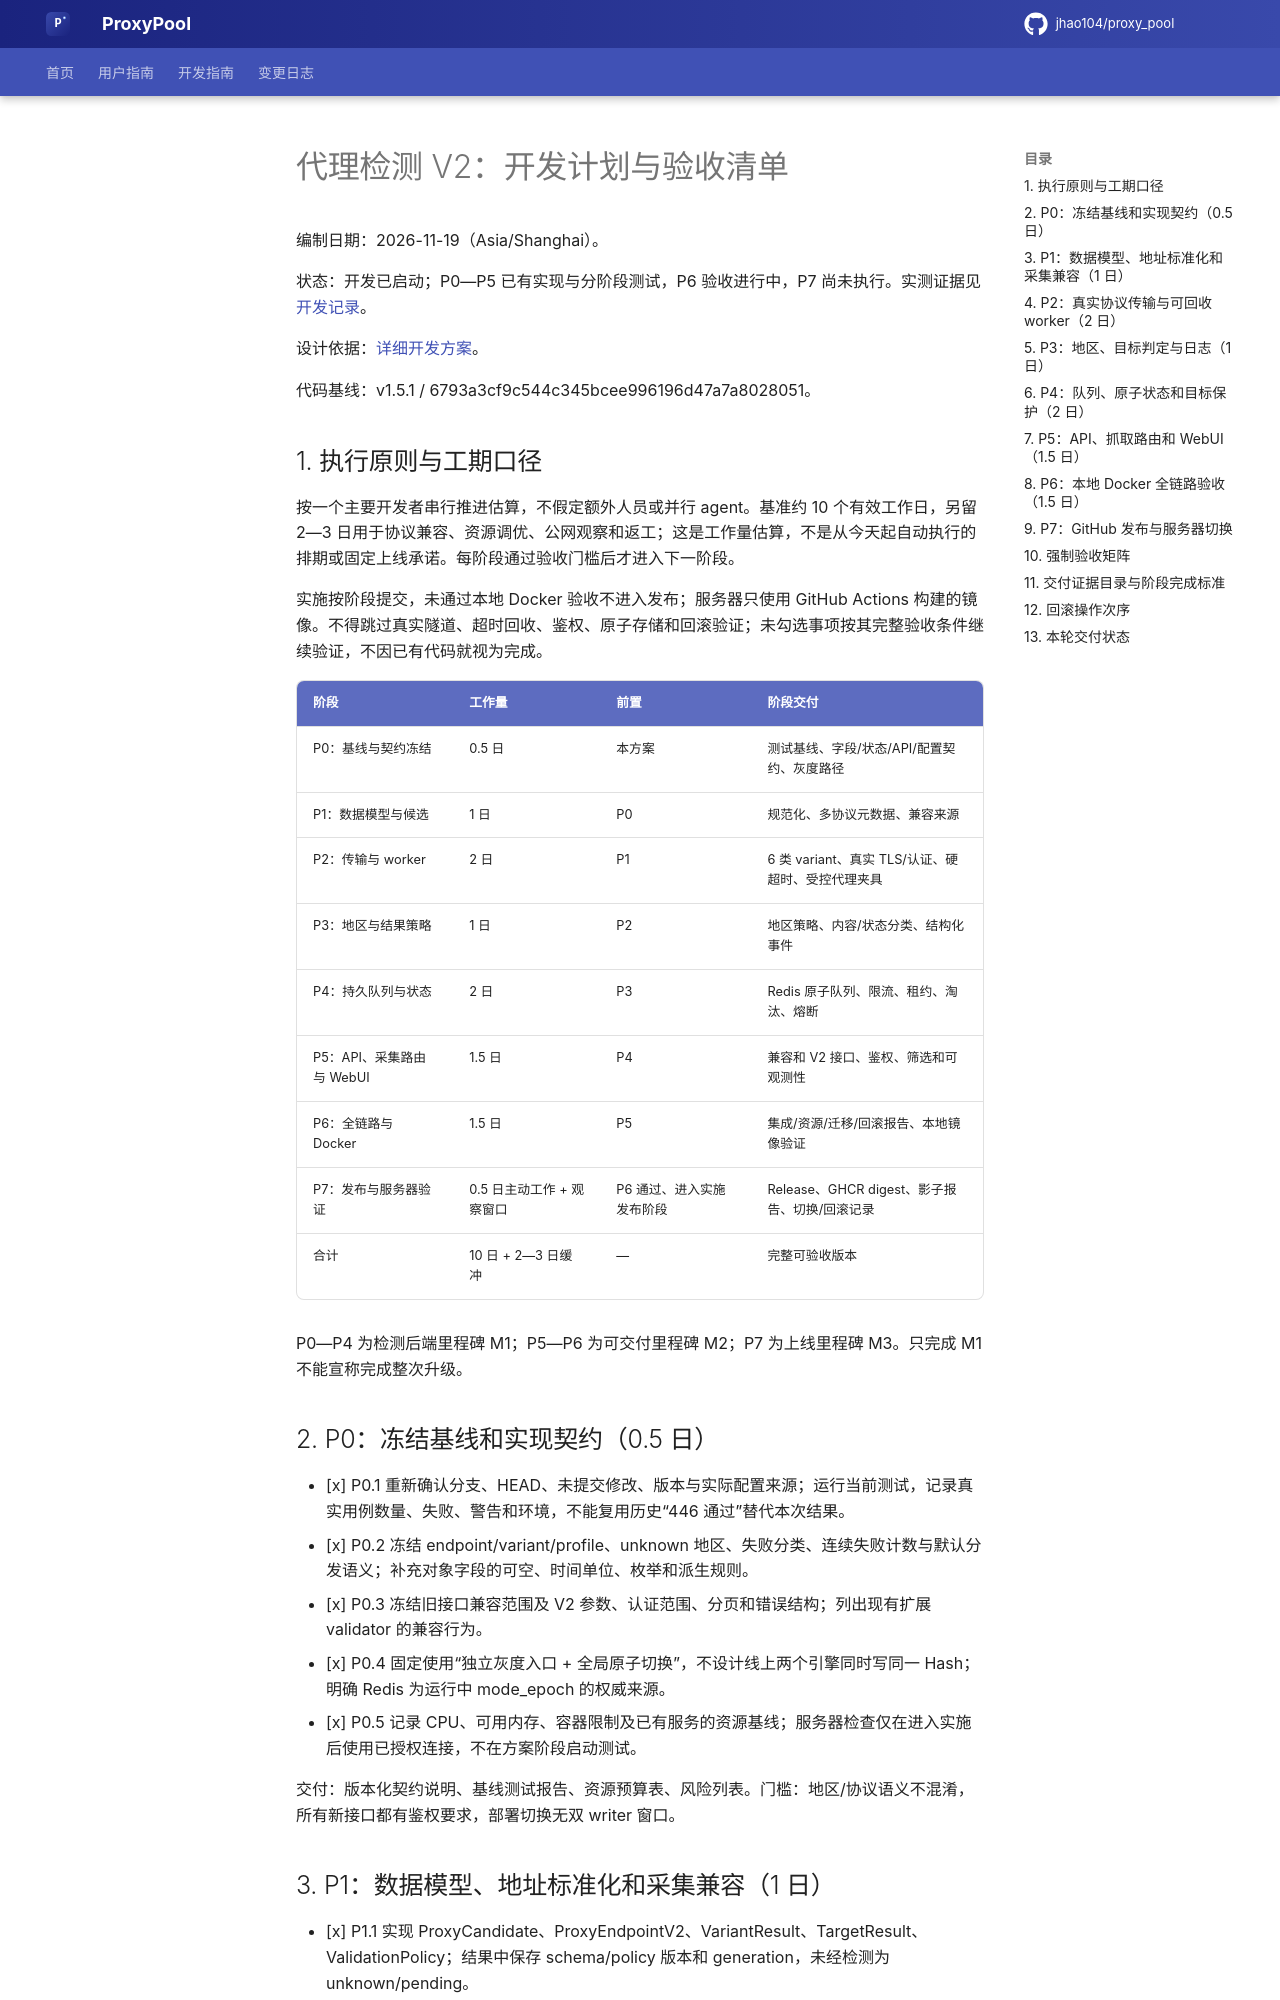

repository: flyeyas/proxy-pool · page: plans/proxy-validation-v2-development-plan/index.html · generator: mkdocs

# 代理检测 V2：开发计划与验收清单

编制日期：2026-11-19（Asia/Shanghai）。

状态：开发已启动；P0—P5 已有实现与分阶段测试，P6 验收进行中，P7 尚未执行。实测证据见 [开发记录](../reports/validation-v2-progress.md)。

设计依据：[详细开发方案](proxy-validation-v2-design.md)。

代码基线：v1.5.1 / 6793a3cf9c544c345bcee996196d47a7a8028051。

## 1. 执行原则与工期口径

按一个主要开发者串行推进估算，不假定额外人员或并行 agent。基准约 10 个有效工作日，另留 2—3 日用于协议兼容、资源调优、公网观察和返工；这是工作量估算，不是从今天起自动执行的排期或固定上线承诺。每阶段通过验收门槛后才进入下一阶段。

实施按阶段提交，未通过本地 Docker 验收不进入发布；服务器只使用 GitHub Actions 构建的镜像。不得跳过真实隧道、超时回收、鉴权、原子存储和回滚验证；未勾选事项按其完整验收条件继续验证，不因已有代码就视为完成。

| 阶段 | 工作量 | 前置 | 阶段交付 |
| --- | --- | --- | --- |
| P0：基线与契约冻结 | 0.5 日 | 本方案 | 测试基线、字段/状态/API/配置契约、灰度路径 |
| P1：数据模型与候选 | 1 日 | P0 | 规范化、多协议元数据、兼容来源 |
| P2：传输与 worker | 2 日 | P1 | 6 类 variant、真实 TLS/认证、硬超时、受控代理夹具 |
| P3：地区与结果策略 | 1 日 | P2 | 地区策略、内容/状态分类、结构化事件 |
| P4：持久队列与状态 | 2 日 | P3 | Redis 原子队列、限流、租约、淘汰、熔断 |
| P5：API、采集路由与 WebUI | 1.5 日 | P4 | 兼容和 V2 接口、鉴权、筛选和可观测性 |
| P6：全链路与 Docker | 1.5 日 | P5 | 集成/资源/迁移/回滚报告、本地镜像验证 |
| P7：发布与服务器验证 | 0.5 日主动工作 + 观察窗口 | P6 通过、进入实施发布阶段 | Release、GHCR digest、影子报告、切换/回滚记录 |
| 合计 | 10 日 + 2—3 日缓冲 | — | 完整可验收版本 |

P0—P4 为检测后端里程碑 M1；P5—P6 为可交付里程碑 M2；P7 为上线里程碑 M3。只完成 M1 不能宣称完成整次升级。

## 2. P0：冻结基线和实现契约（0.5 日）

- [x] P0.1 重新确认分支、HEAD、未提交修改、版本与实际配置来源；运行当前测试，记录真实用例数量、失败、警告和环境，不能复用历史“446 通过”替代本次结果。
- [x] P0.2 冻结 endpoint/variant/profile、unknown 地区、失败分类、连续失败计数与默认分发语义；补充对象字段的可空、时间单位、枚举和派生规则。
- [x] P0.3 冻结旧接口兼容范围及 V2 参数、认证范围、分页和错误结构；列出现有扩展 validator 的兼容行为。
- [x] P0.4 固定使用“独立灰度入口 + 全局原子切换”，不设计线上两个引擎同时写同一 Hash；明确 Redis 为运行中 mode_epoch 的权威来源。
- [x] P0.5 记录 CPU、可用内存、容器限制及已有服务的资源基线；服务器检查仅在进入实施后使用已授权连接，不在方案阶段启动测试。

交付：版本化契约说明、基线测试报告、资源预算表、风险列表。门槛：地区/协议语义不混淆，所有新接口都有鉴权要求，部署切换无双 writer 窗口。
